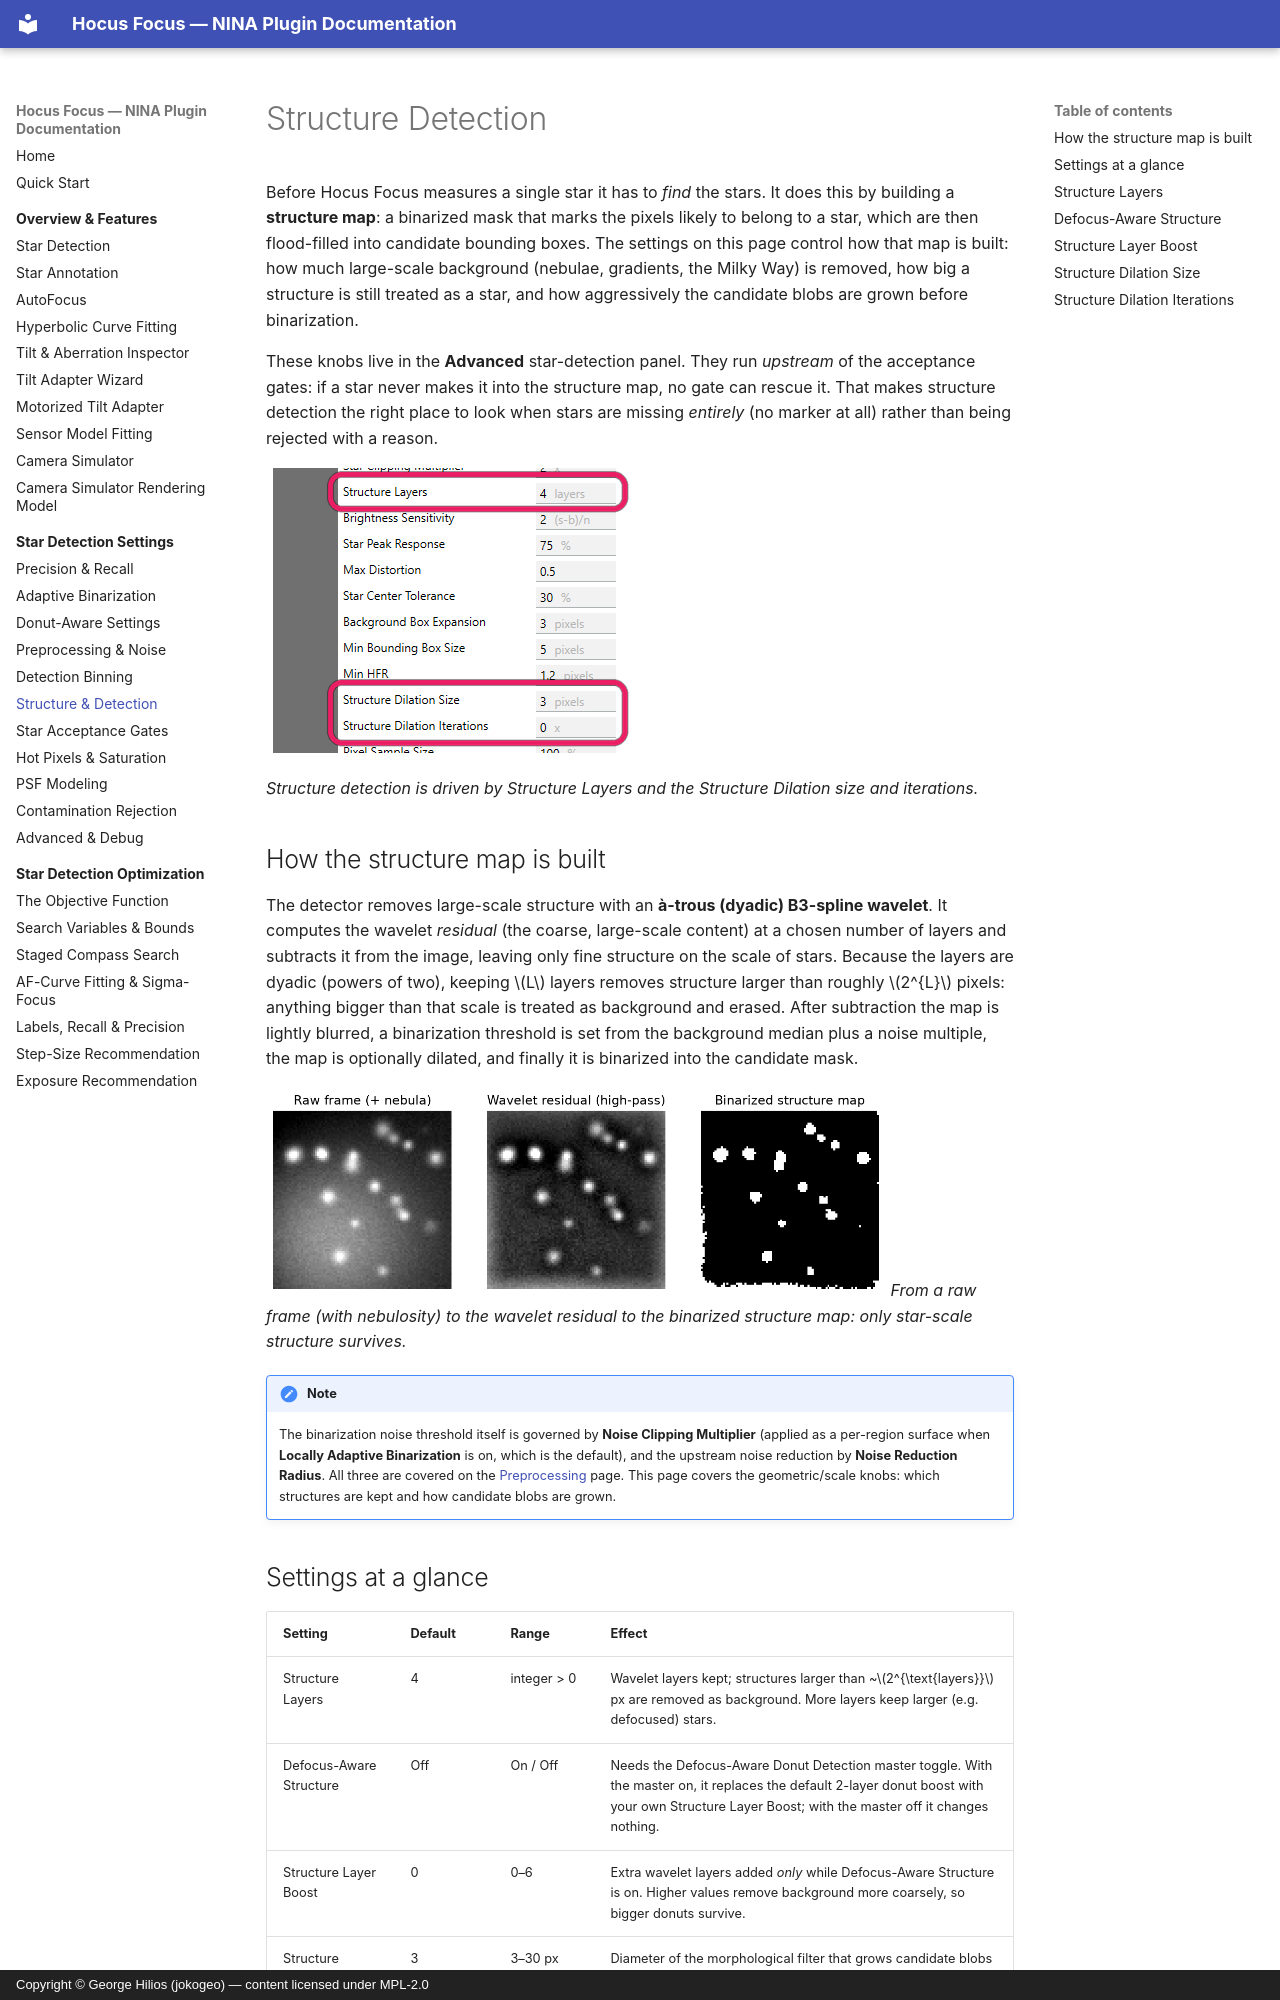

repository: ghilios/joko.nina.plugins · page: settings/structure-detection/index.html · generator: mkdocs · copyright: Copyright © George Hilios (jokogeo) — content licensed under MPL-2.0

# Structure Detection

Before Hocus Focus measures a single star it has to *find* the stars. It does this by building a **structure map**: a binarized mask that marks the pixels likely to belong to a star, which are then flood-filled into candidate bounding boxes. The settings on this page control how that map is built: how much large-scale background (nebulae, gradients, the Milky Way) is removed, how big a structure is still treated as a star, and how aggressively the candidate blobs are grown before binarization.

These knobs live in the **Advanced** star-detection panel. They run *upstream* of the acceptance gates: if a star never makes it into the structure map, no gate can rescue it. That makes structure detection the right place to look when stars are missing *entirely* (no marker at all) rather than being rejected with a reason.

![The Structure Layers and Structure Dilation settings highlighted in the advanced list](../assets/screenshots/advanced-structure-detection.png){ width=375 }

*Structure detection is driven by Structure Layers and the Structure Dilation size and iterations.*

## How the structure map is built

The detector removes large-scale structure with an **à-trous (dyadic) B3-spline wavelet**. It computes the wavelet *residual* (the coarse, large-scale content) at a chosen number of layers and subtracts it from the image, leaving only fine structure on the scale of stars. Because the layers are dyadic (powers of two), keeping \(L\) layers removes structure larger than roughly \(2^{L}\) pixels: anything bigger than that scale is treated as background and erased. After subtraction the map is lightly blurred, a binarization threshold is set from the background median plus a noise multiple, the map is optionally dilated, and finally it is binarized into the candidate mask.

![Structure map pipeline: raw frame with nebula, the wavelet residual, and the binarized star mask](../assets/figures/structure-map.png){ width=620 }
*From a raw frame (with nebulosity) to the wavelet residual to the binarized structure map: only star-scale structure survives.*

!!! note
    The binarization noise threshold itself is governed by **Noise Clipping Multiplier** (applied as a per-region surface when **Locally Adaptive Binarization** is on, which is the default), and the upstream noise reduction by **Noise Reduction Radius**. All three are covered on the [Preprocessing](preprocessing.md) page. This page covers the geometric/scale knobs: which structures are kept and how candidate blobs are grown.

## Settings at a glance

| Setting | Default | Range | Effect |
|---|---|---|---|
| Structure Layers | 4 | integer > 0 | Wavelet layers kept; structures larger than ~\(2^{\text{layers}}\) px are removed as background. More layers keep larger (e.g. defocused) stars. |
| Defocus-Aware Structure | Off | On / Off | Needs the Defocus-Aware Donut Detection master toggle. With the master on, it replaces the default 2-layer donut boost with your own Structure Layer Boost; with the master off it changes nothing. |
| Structure Layer Boost | 0 | 0–6 | Extra wavelet layers added *only* while Defocus-Aware Structure is on. Higher values remove background more coarsely, so bigger donuts survive. |
| Structure Dilation Size | 3 | 3–30 px | Diameter of the morphological filter that grows candidate blobs in the structure map. |
| Structure Dilation Iterations | 0 | ≥ 0 | How many times the dilation is applied. 0 disables dilation. |
